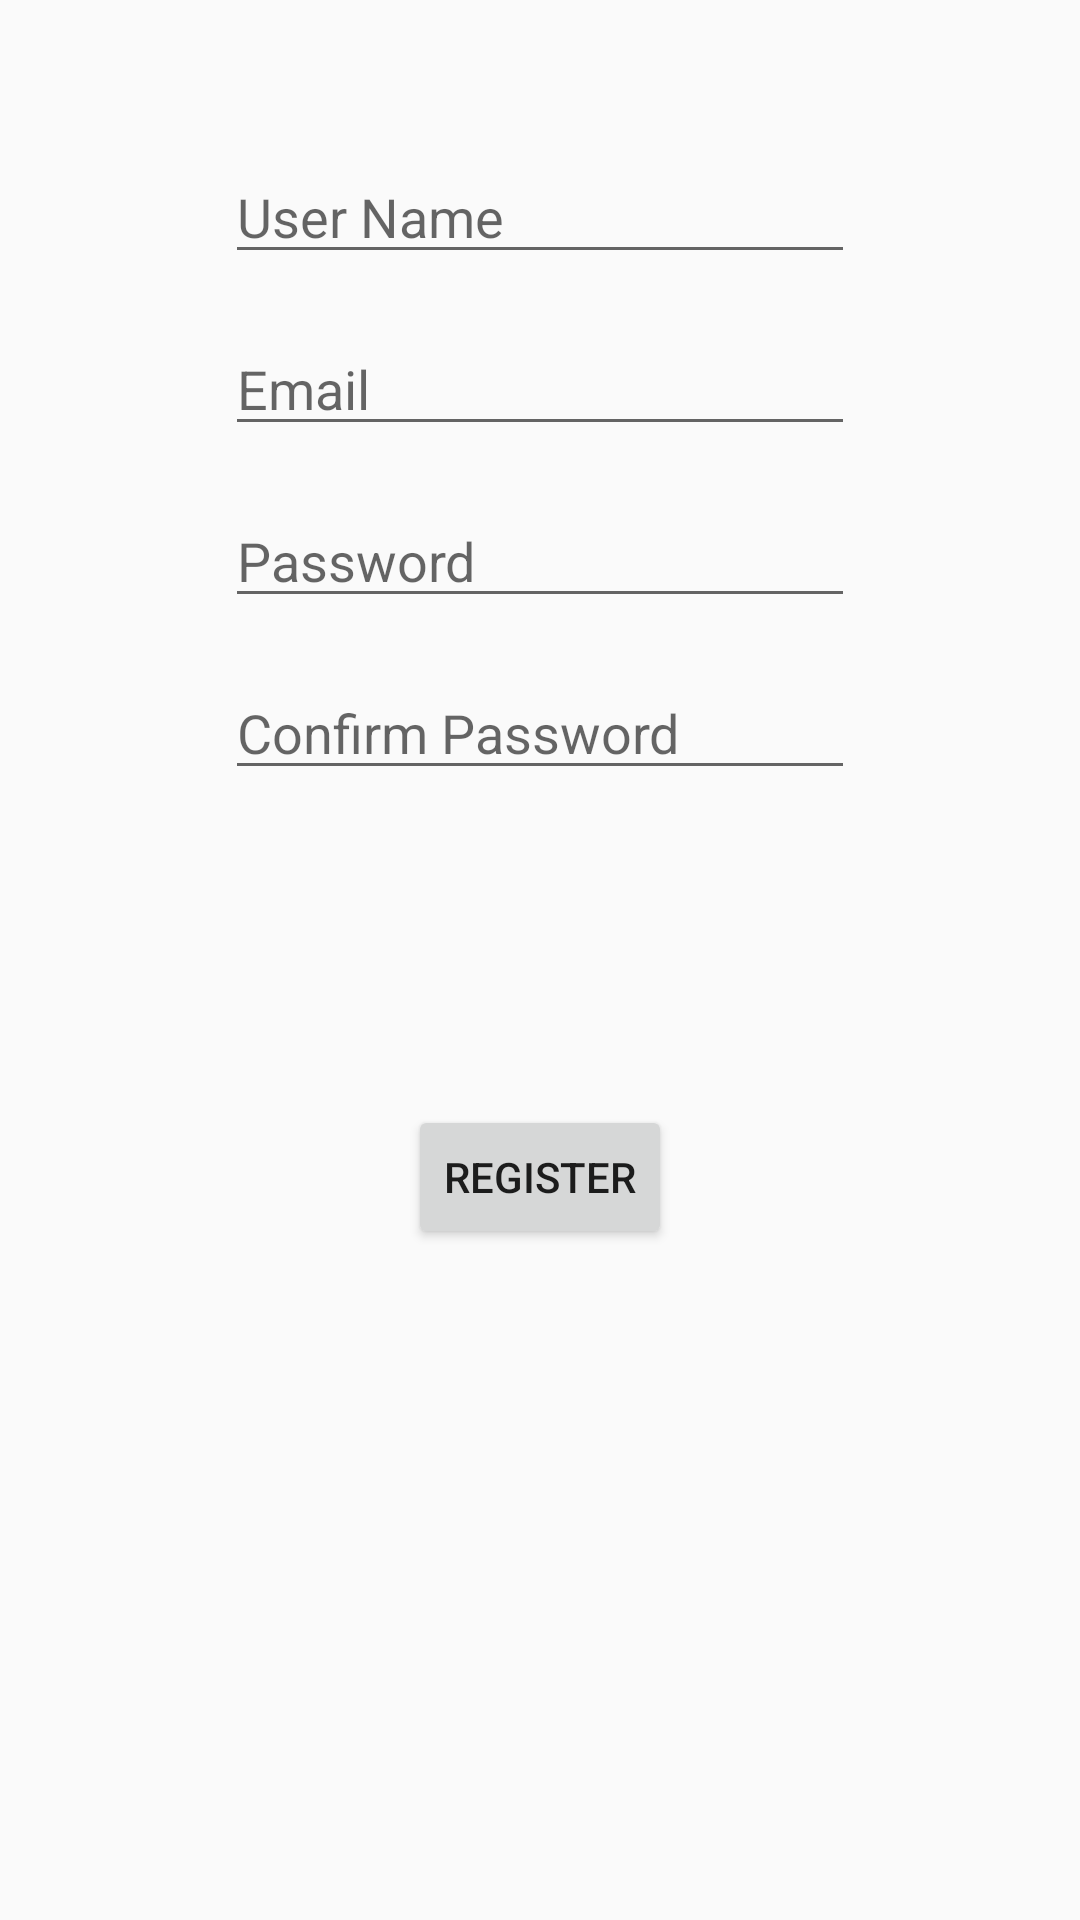

Write the Android layout XML for this screen, with the resource values it uses.
<!-- AndroidManifest.xml: application theme CustomActionBarTheme -->
<!-- res/layout/register.xml -->
<?xml version="1.0" encoding="utf-8"?>
<android.support.constraint.ConstraintLayout xmlns:android="http://schemas.android.com/apk/res/android"
    xmlns:app="http://schemas.android.com/apk/res-auto"
    xmlns:tools="http://schemas.android.com/tools"
    android:layout_width="match_parent"
    android:layout_height="match_parent">

    <EditText
        android:id="@+id/regPass"
        android:layout_width="wrap_content"
        android:layout_height="0dp"
        android:layout_marginEnd="8dp"
        android:layout_marginStart="8dp"
        android:layout_marginTop="16dp"
        android:ems="10"
        android:hint="Password"
        android:inputType="textPersonName"
        app:layout_constraintEnd_toEndOf="parent"
        app:layout_constraintHorizontal_bias="0.5"
        app:layout_constraintStart_toStartOf="parent"
        app:layout_constraintTop_toBottomOf="@+id/regEmail" />

    <EditText
        android:id="@+id/regName"
        android:layout_width="wrap_content"
        android:layout_height="wrap_content"
        android:layout_marginEnd="8dp"
        android:layout_marginStart="8dp"
        android:layout_marginTop="50dp"
        android:ems="10"
        android:hint="User Name"
        android:inputType="textPersonName"
        app:layout_constraintEnd_toEndOf="parent"
        app:layout_constraintStart_toStartOf="parent"
        app:layout_constraintTop_toTopOf="parent" />

    <EditText
        android:id="@+id/regEmail"
        android:layout_width="wrap_content"
        android:layout_height="wrap_content"
        android:layout_marginEnd="8dp"
        android:layout_marginStart="8dp"
        android:layout_marginTop="16dp"
        android:ems="10"
        android:hint="Email"
        android:inputType="textPersonName"
        app:layout_constraintEnd_toEndOf="parent"
        app:layout_constraintHorizontal_bias="0.5"
        app:layout_constraintStart_toStartOf="parent"
        app:layout_constraintTop_toBottomOf="@+id/regName" />

    <EditText
        android:id="@+id/regPassConf"
        android:layout_width="wrap_content"
        android:layout_height="wrap_content"
        android:layout_marginEnd="8dp"
        android:layout_marginStart="8dp"
        android:layout_marginTop="16dp"
        android:ems="10"
        android:hint="Confirm Password"
        android:inputType="textPersonName"
        app:layout_constraintEnd_toEndOf="parent"
        app:layout_constraintHorizontal_bias="0.5"
        app:layout_constraintStart_toStartOf="parent"
        app:layout_constraintTop_toBottomOf="@+id/regPass" />

    <Button
        android:id="@+id/register_button"
        android:layout_width="wrap_content"
        android:layout_height="wrap_content"
        android:layout_marginBottom="151dp"
        android:layout_marginEnd="8dp"
        android:layout_marginStart="8dp"
        android:layout_marginTop="32dp"
        android:text="Register"
        app:layout_constraintBottom_toBottomOf="parent"
        app:layout_constraintEnd_toEndOf="parent"
        app:layout_constraintHorizontal_bias="0.5"
        app:layout_constraintStart_toStartOf="parent"
        app:layout_constraintTop_toBottomOf="@+id/regPassConf" />

</android.support.constraint.ConstraintLayout>
<!-- resources referenced by this layout -->
<resources>
  <style name="CustomActionBarTheme" parent="@style/Theme.AppCompat.Light.DarkActionBar">
          <item name="android:actionBarStyle">@style/MyActionBar</item>
          <item name="android:actionMenuTextColor">@color/primary</item>
  
          
          <item name="actionBarStyle">@style/MyActionBar</item>
          <item name="actionMenuTextColor">@color/primary</item>
      </style>
  <style name="MyActionBar" parent="@style/Widget.AppCompat.Light.ActionBar.Solid.Inverse">
          <item name="android:background">@color/primary</item>
          <item name="android:titleTextStyle">@style/MyActionBarTitleText</item>
  
          
          <item name="background">@color/primary</item>
          <item name="titleTextStyle">@style/MyActionBarTitleText</item>
      </style>
  <color name="primary">#a5d6a7</color>
  <style name="MyActionBarTitleText" parent="@style/TextAppearance.AppCompat.Widget.ActionBar.Title">
          <item name="android:textColor">@android:color/white</item>
      </style>
</resources>
